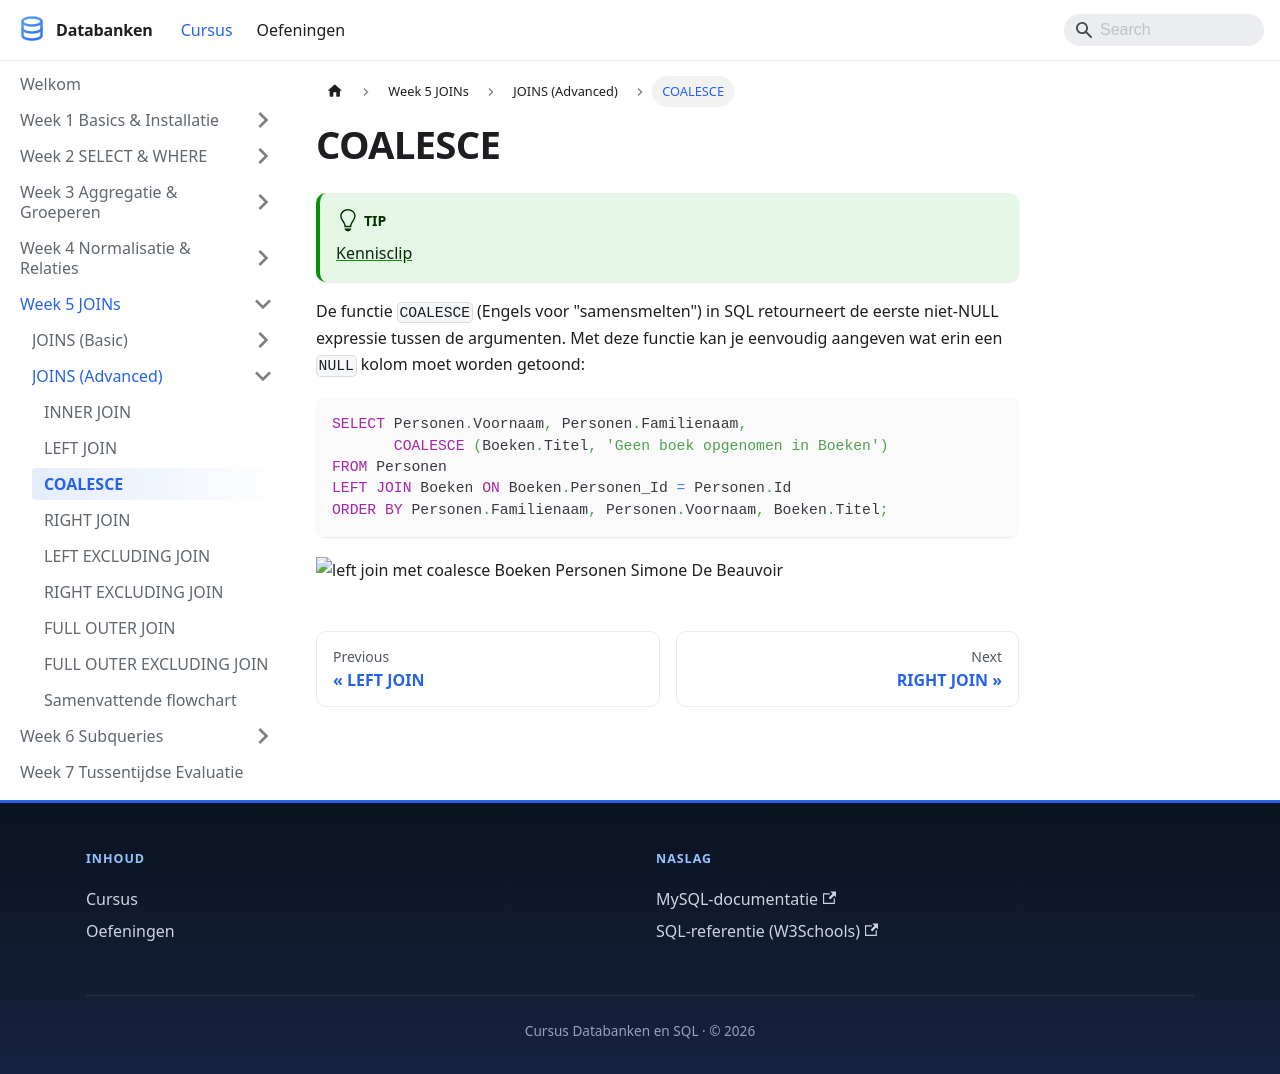

repository: StephaneVanRossem02/cursus-databanken · page: docs/week_05-joins/joins-advanced/coalesce/index.html · generator: docusaurus

---
title: "COALESCE"
description: "De functie COALESCE (Engels voor \"samensmelten\") in SQL retourneert de eerste niet-NULL expressie tussen de argumenten. Met deze functie kan je eenvoudig..."
sidebar_position: 55
---

# COALESCE

:::tip
[Kennisclip](https://youtu.be/zvEnDNEc0ZQ)
:::

De functie `COALESCE` (Engels voor "samensmelten") in SQL retourneert de eerste niet-NULL expressie tussen de argumenten. Met deze functie kan je eenvoudig aangeven wat erin een `NULL` kolom moet worden getoond:

```sql
SELECT Personen.Voornaam, Personen.Familienaam,
       COALESCE (Boeken.Titel, 'Geen boek opgenomen in Boeken') 
FROM Personen
LEFT JOIN Boeken ON Boeken.Personen_Id = Personen.Id
ORDER BY Personen.Familienaam, Personen.Voornaam, Boeken.Titel;
```

![left join met coalesce Boeken Personen Simone De Beauvoir](https://modernways.be/myap/it/image/sql/left%20join%20met%20coalesce%20Boeken%20Personen%20Simone%20De%20Beauvoir.png)
